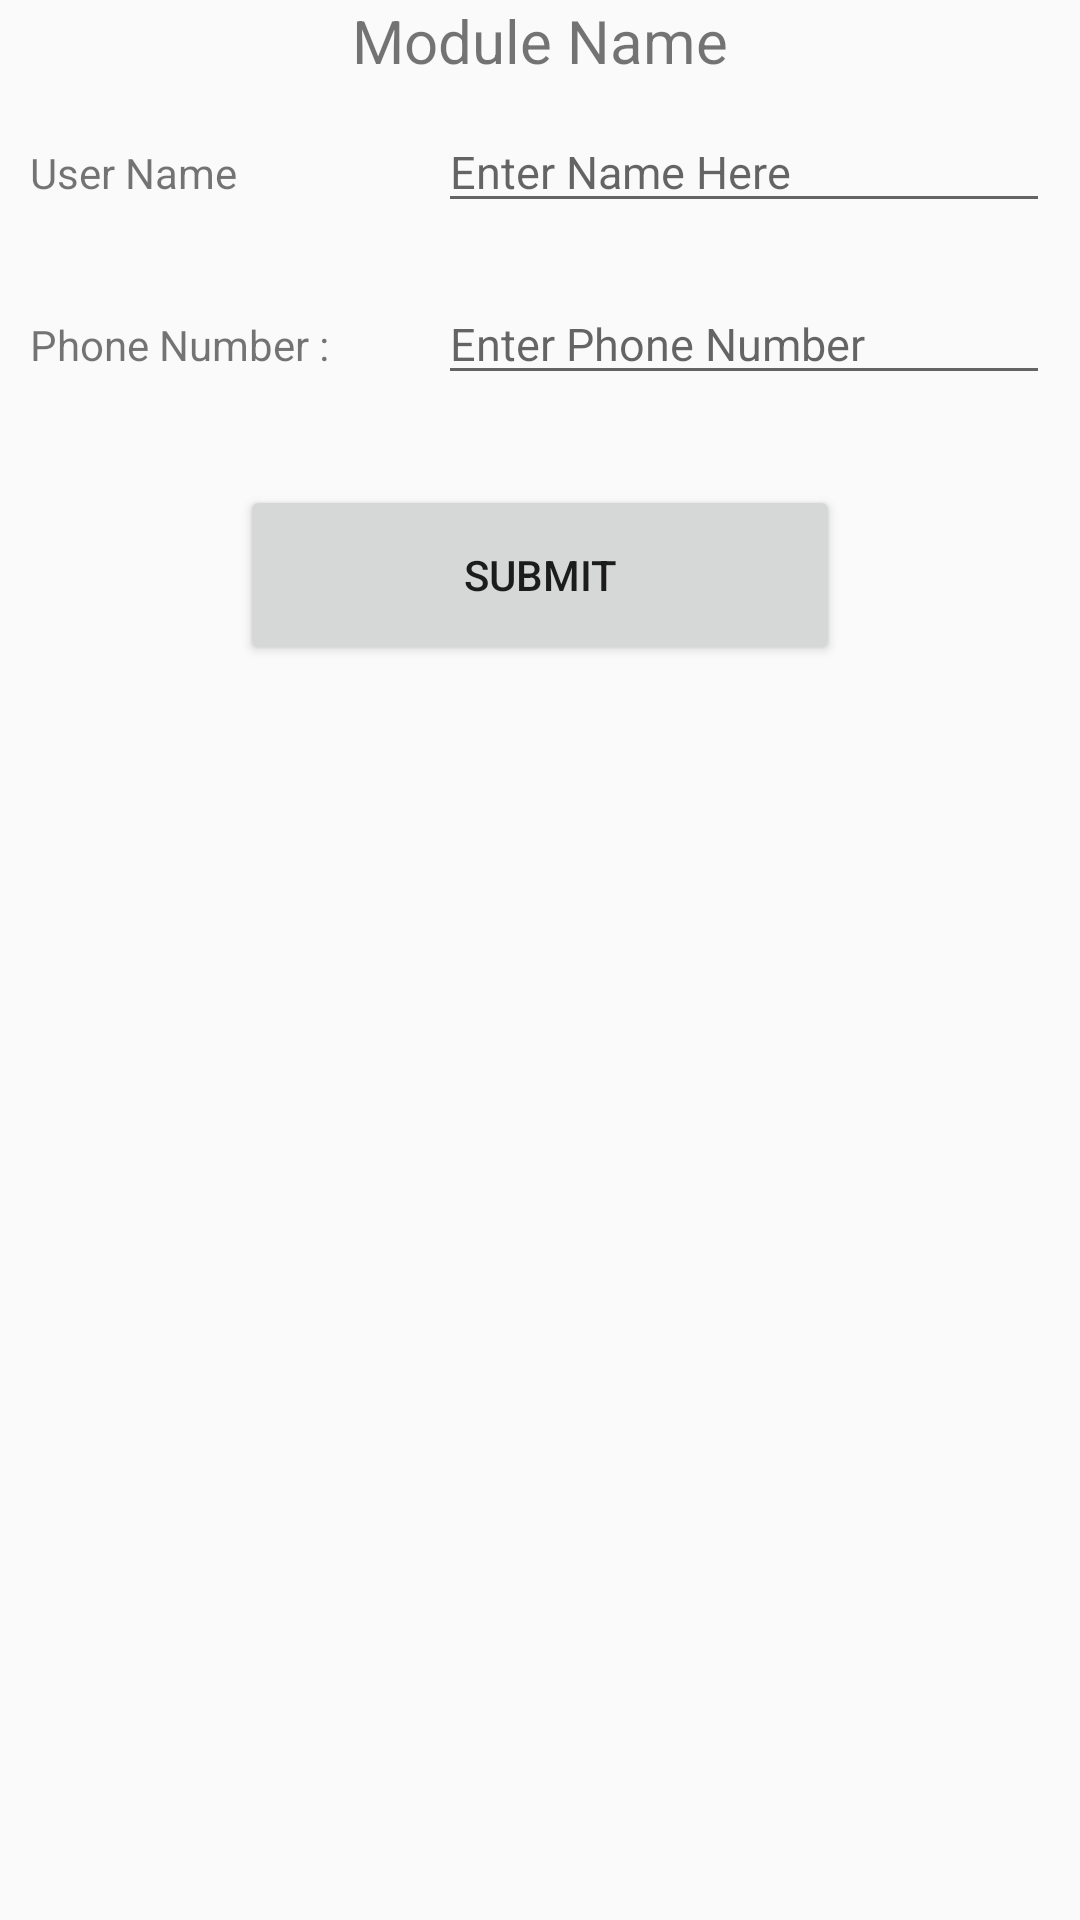

Layout XML and referenced resources for this Android screen:
<!-- AndroidManifest.xml: application theme AppTheme -->
<!-- res/layout/activity_sharedpreferences_module.xml -->
<?xml version="1.0" encoding="utf-8"?>
<LinearLayout xmlns:android="http://schemas.android.com/apk/res/android"
    android:orientation="vertical" android:layout_width="match_parent"
    android:layout_height="match_parent"
    android:weightSum="1">

    <TextView
        android:text="Module Name"
        android:textSize="20dp"
        android:gravity="center"
        android:layout_width="match_parent"
        android:layout_height="wrap_content"
        android:id="@+id/textView" />

    <LinearLayout
        android:layout_margin="10dp"
        android:layout_width="match_parent"
        android:layout_height="wrap_content"
        android:layout_marginLeft="10dp"
        android:orientation="horizontal"
        android:weightSum="10">

        <TextView
            android:layout_width="0dp"
            android:layout_height="wrap_content"
            android:text="@string/user_name"
            android:layout_weight="4"/>

        <EditText
            android:id="@+id/edt_username"
            android:layout_width="0dp"
            android:layout_height="wrap_content"
            android:hint="@string/hint_name"
            android:textSize="15sp"
            android:maxLines="1"
            android:maxLength="20"
            android:inputType="textPersonName"
            android:layout_weight="6"/>
    </LinearLayout>

    <LinearLayout
        android:layout_margin="10dp"
        android:layout_width="match_parent"
        android:layout_height="wrap_content"
        android:orientation="horizontal"
        android:weightSum="10">

        <TextView
            android:layout_width="0dp"
            android:layout_height="wrap_content"
            android:text="Phone Number :"
            android:layout_weight="4"/>

        <EditText
            android:id="@+id/edt_phone"
            android:layout_width="0dp"
            android:layout_height="wrap_content"
            android:hint="Enter Phone Number"
            android:textSize="15sp"
            android:maxLines="1"
            android:inputType="phone"
            android:digits="0123456789"
            android:maxLength="10"
            android:layout_weight="6"/>
    </LinearLayout>

    <Button
        android:id="@+id/btn_submit"
        android:layout_marginTop="20dp"
        android:layout_width="200dp"
        android:layout_height="60dp"
        android:text="Submit"
        android:layout_gravity="center"/>
</LinearLayout>
<!-- resources referenced by this layout -->
<resources>
  <string name="hint_name">Enter Name Here</string>
  <string name="user_name">User Name</string>
  <style name="AppTheme" parent="Theme.AppCompat.Light.NoActionBar">
          
          <item name="colorPrimary">@color/colorPrimary</item>
          <item name="colorPrimaryDark">@color/colorPrimaryDark</item>
          <item name="colorAccent">@color/colorAccent</item>
      </style>
  <!-- not gathered from this repository: default colours our renderer supplied (Android Studio template values) -->
  <color name="colorPrimary">#FF6200EE</color>
  <color name="colorPrimaryDark">#FF3700B3</color>
  <color name="colorAccent">#FF03DAC5</color>
</resources>
